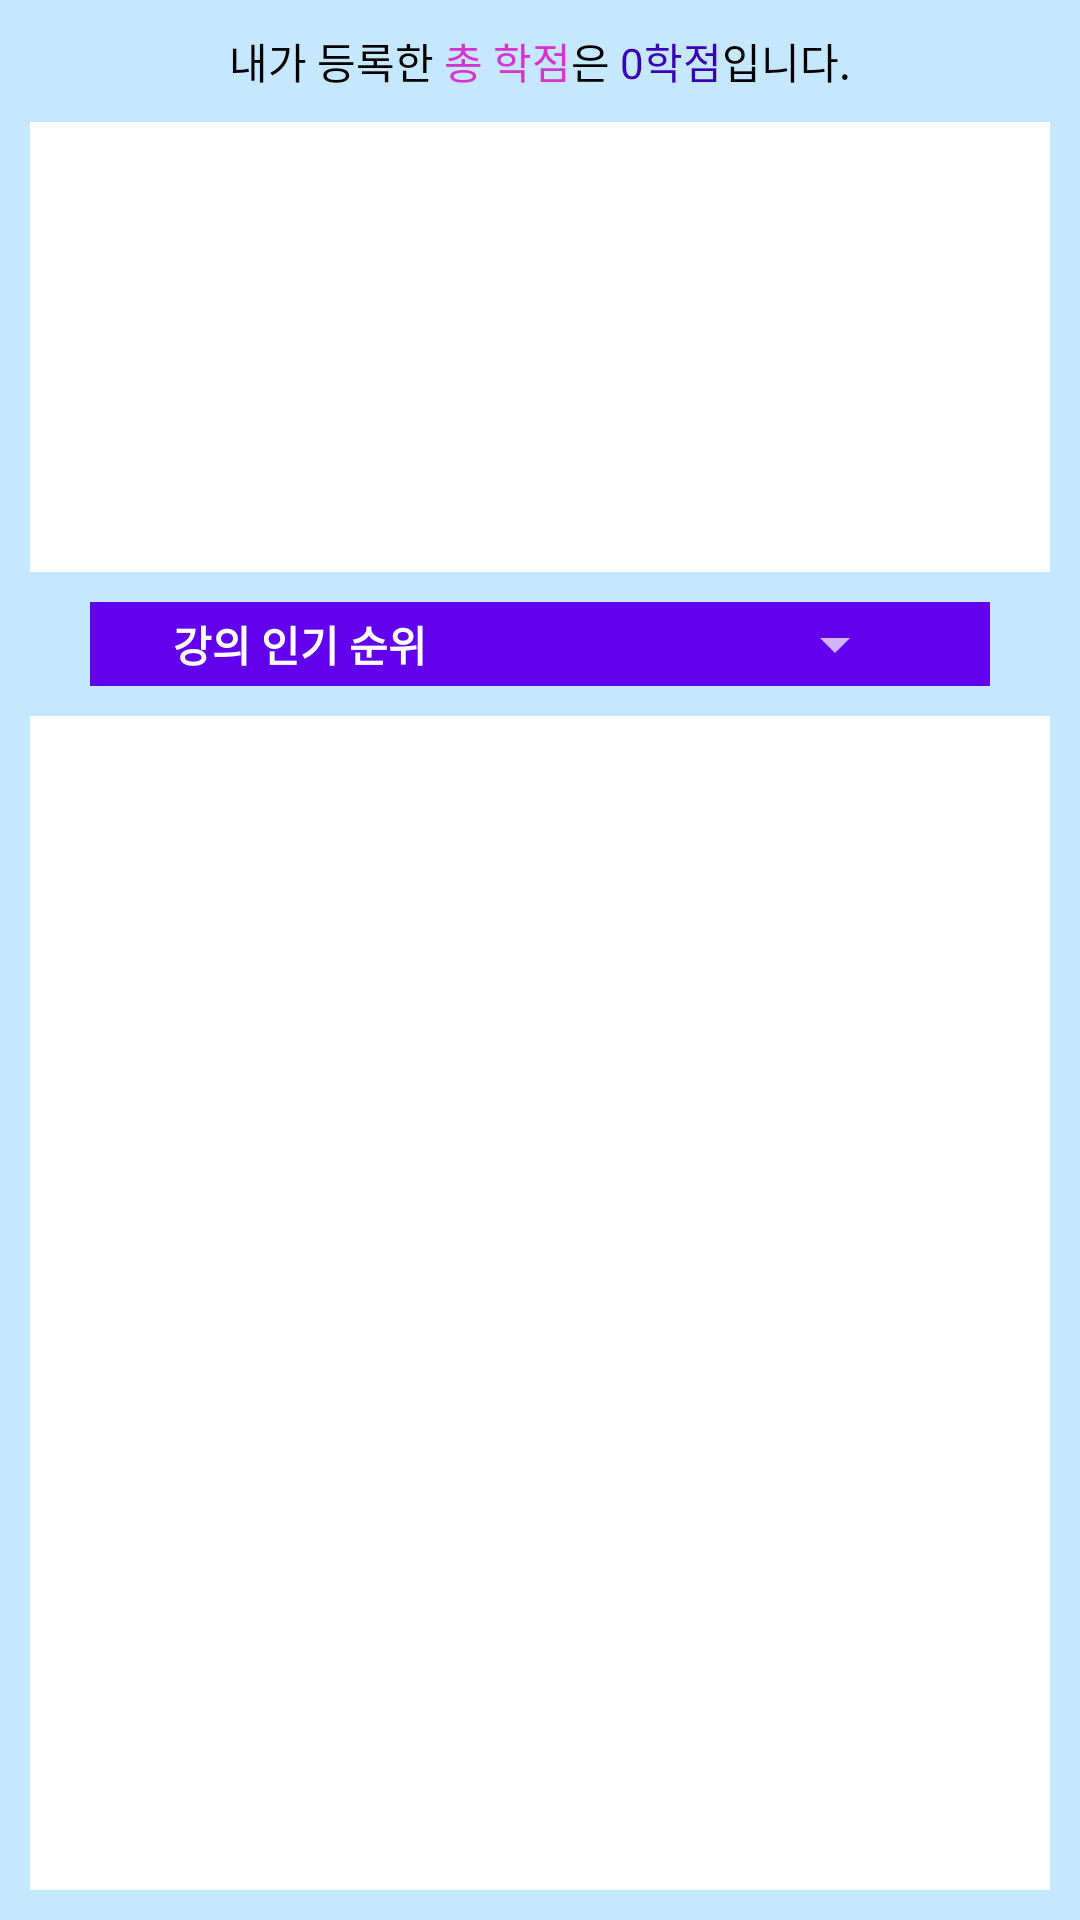

Android layout source for this screen:
<!-- AndroidManifest.xml: application theme Theme.AppCompat.NoActionBar -->
<!-- res/layout/fragment_statistics.xml -->
<?xml version="1.0" encoding="utf-8"?>
<LinearLayout xmlns:android="http://schemas.android.com/apk/res/android"
    xmlns:tools="http://schemas.android.com/tools"
    android:layout_width="match_parent"
    android:layout_height="match_parent"
    android:orientation="vertical"
    tools:context=".StatisticsFragment"
    android:background="@color/colorBackground">

    <LinearLayout
        android:layout_width="wrap_content"
        android:layout_height="wrap_content"
        android:orientation="horizontal"
        android:layout_gravity="center"
        android:layout_marginTop="10dp">

        <TextView
            android:layout_width="wrap_content"
            android:layout_height="wrap_content"
            android:text="내가 등록한 "
            android:textColor="#000000">

        </TextView>
        <TextView
            android:layout_width="wrap_content"
            android:layout_height="wrap_content"
            android:text="총 학점"
            android:textColor="@color/colorWarning">

        </TextView>
        <TextView

            android:layout_width="wrap_content"
            android:layout_height="wrap_content"
            android:text="은 "
            android:textColor="#000000">

        </TextView>
        <TextView
            android:id="@+id/totalCredit"
            android:layout_width="wrap_content"
            android:layout_height="wrap_content"
            android:text="0학점"
            android:textColor="@color/design_default_color_primary_dark">

        </TextView>
        <TextView
            android:layout_width="wrap_content"
            android:layout_height="wrap_content"
            android:text="입니다."
            android:textColor="#000000">

        </TextView>
    </LinearLayout>
    <LinearLayout
        android:layout_width="match_parent"
        android:layout_height="150dp"
        android:layout_margin="10dp"
        android:background="#ffffff">

       <ListView
           android:id="@+id/courseListView"
           android:layout_width="match_parent"
           android:layout_height="match_parent"
           android:divider="#ffffff"
           android:dividerHeight="10dp"
           android:padding="5dp">
       </ListView>

    </LinearLayout>
    <LinearLayout

        android:layout_width="300dp"
        android:layout_height="wrap_content"
        android:orientation="horizontal"
        android:layout_marginLeft="10dp"
        android:layout_marginRight="10dp"
        android:padding="2dp"
        android:gravity="center"
        android:layout_gravity="center"
        android:background="@color/design_default_color_primary">

       <TextView
           android:layout_width="wrap_content"
           android:layout_height="wrap_content"
           android:textStyle="bold"
           android:text="강의 인기 순위"
           android:textColor="#ffffff">
       </TextView>

        <Spinner
            android:id="@+id/rankSpinner"
            android:layout_width="150dp"
            android:layout_height="wrap_content"
            android:layout_gravity="center"
            android:layout_marginLeft="10dp"
            android:contentDescription="강의인기순위스피너"
            tools:ignore="TouchTargetSizeCheck"></Spinner>

    </LinearLayout>

    <LinearLayout
        android:layout_width="match_parent"
        android:layout_height="match_parent"
        android:layout_margin="10dp"
        android:background="#ffffff">

        <ListView
            android:id="@+id/rankListView"
            android:layout_width="match_parent"
            android:layout_height="match_parent"
            android:divider="#ffffff"
            android:dividerHeight="10dp"
            android:padding="5dp">
        </ListView>
    </LinearLayout>


</LinearLayout>
<!-- resources referenced by this layout -->
<resources>
  <color name="colorBackground">#C6E8FF</color>
  <color name="colorWarning">#D534CD</color>
  <style name="Theme.AppCompat.NoActionBar">
          <item name="windowActionBar">false</item>
          <item name="windowNoTitle">true</item>
  
      </style>
</resources>
